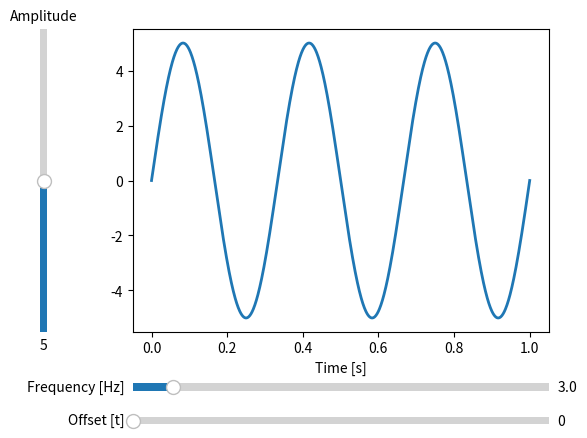

Source code (Python):
import numpy as np
import matplotlib.pyplot as plt
from matplotlib.widgets import Slider


# The parametrized function to be plotted
def f(t, amplitude, frequency, offset=0):
    print(t)
    return amplitude * np.sin(2 * np.pi * frequency * (t + offset))


t = np.linspace(0, 1, 1000)

# Define initial parameters
init_amplitude = 5
init_frequency = 3
init_offset = 0

# Create the figure and the line that we will manipulate
fig, ax = plt.subplots()
(line,) = ax.plot(t, f(t, init_amplitude, init_frequency, init_offset), lw=2)
ax.set_xlabel("Time [s]")

# adjust the main plot to make room for the sliders
fig.subplots_adjust(left=0.25, bottom=0.25)

# Make a horizontal slider to control the frequency.
axfreq = fig.add_axes([0.25, 0.12, 0.65, 0.03])
freq_slider = Slider(
    ax=axfreq,
    label="Frequency [Hz]",
    valmin=0.1,
    valmax=30,
    valinit=init_frequency,
)
# Make a horizontal slider to control the frequency.
axoffset = fig.add_axes([0.25, 0.05, 0.65, 0.03])
offset_slider = Slider(
    ax=axoffset,
    label="Offset [t]",
    valmin=0.0,
    valmax=30,
    valinit=init_offset,
)

# Make a vertically oriented slider to control the amplitude
axamp = fig.add_axes([0.1, 0.25, 0.0225, 0.63])
amp_slider = Slider(
    ax=axamp,
    label="Amplitude",
    valmin=0,
    valmax=10,
    valinit=init_amplitude,
    orientation="vertical",
)


# The function to be called anytime a slider's value changes
def update(val):
    line.set_ydata(f(t, amp_slider.val, freq_slider.val, offset_slider.val))
    fig.canvas.draw_idle()


# register the update function with each slider
freq_slider.on_changed(update)
offset_slider.on_changed(update)
amp_slider.on_changed(update)


plt.show()
